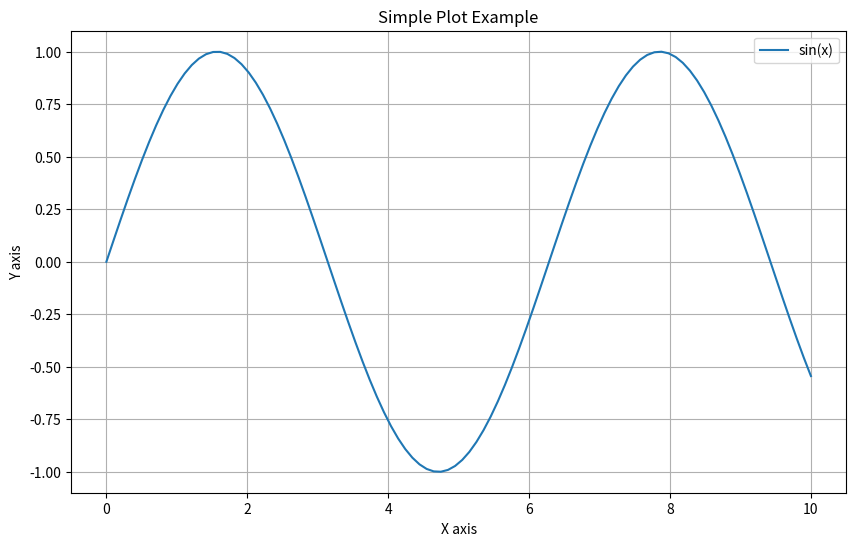

Here is the Python script that generated this plot:
"""
Python for Data Science - Basic Examples
Quick reference for NumPy, Pandas, and Matplotlib basics
"""

import numpy as np
import pandas as pd
import matplotlib.pyplot as plt

print("=" * 60)
print("NUMPY BASICS")
print("=" * 60)

# Creating arrays
arr1 = np.array([1, 2, 3, 4, 5])
arr2 = np.array([[1, 2, 3], [4, 5, 6]])
print(f"\n1D Array: {arr1}")
print(f"\n2D Array:\n{arr2}")

# Array operations
print(f"\nArray sum: {arr1.sum()}")
print(f"Array mean: {arr1.mean()}")
print(f"Array max: {arr1.max()}")

# Array operations
arr3 = arr1 * 2
print(f"\nArray multiplied by 2: {arr3}")

print("\n" + "=" * 60)
print("PANDAS BASICS")
print("=" * 60)

# Creating a DataFrame
data = {
    'Name': ['Alice', 'Bob', 'Charlie', 'Diana'],
    'Age': [25, 30, 35, 28],
    'City': ['New York', 'London', 'Tokyo', 'Paris']
}
df = pd.DataFrame(data)
print(f"\nDataFrame:\n{df}")

# Basic operations
print(f"\nDataFrame Info:")
print(df.info())
print(f"\nDataFrame Description:")
print(df.describe())

# Selecting data
print(f"\nSelecting 'Name' column:\n{df['Name']}")
print(f"\nFirst 2 rows:\n{df.head(2)}")

print("\n" + "=" * 60)
print("MATPLOTLIB BASICS")
print("=" * 60)

# Simple plot
x = np.linspace(0, 10, 100)
y = np.sin(x)

plt.figure(figsize=(10, 6))
plt.plot(x, y, label='sin(x)')
plt.xlabel('X axis')
plt.ylabel('Y axis')
plt.title('Simple Plot Example')
plt.legend()
plt.grid(True)
plt.savefig('simple_plot.png', dpi=300, bbox_inches='tight')
print("\nPlot saved as 'simple_plot.png'")

print("\n" + "=" * 60)
print("BASIC EXAMPLES COMPLETE!")
print("=" * 60)

